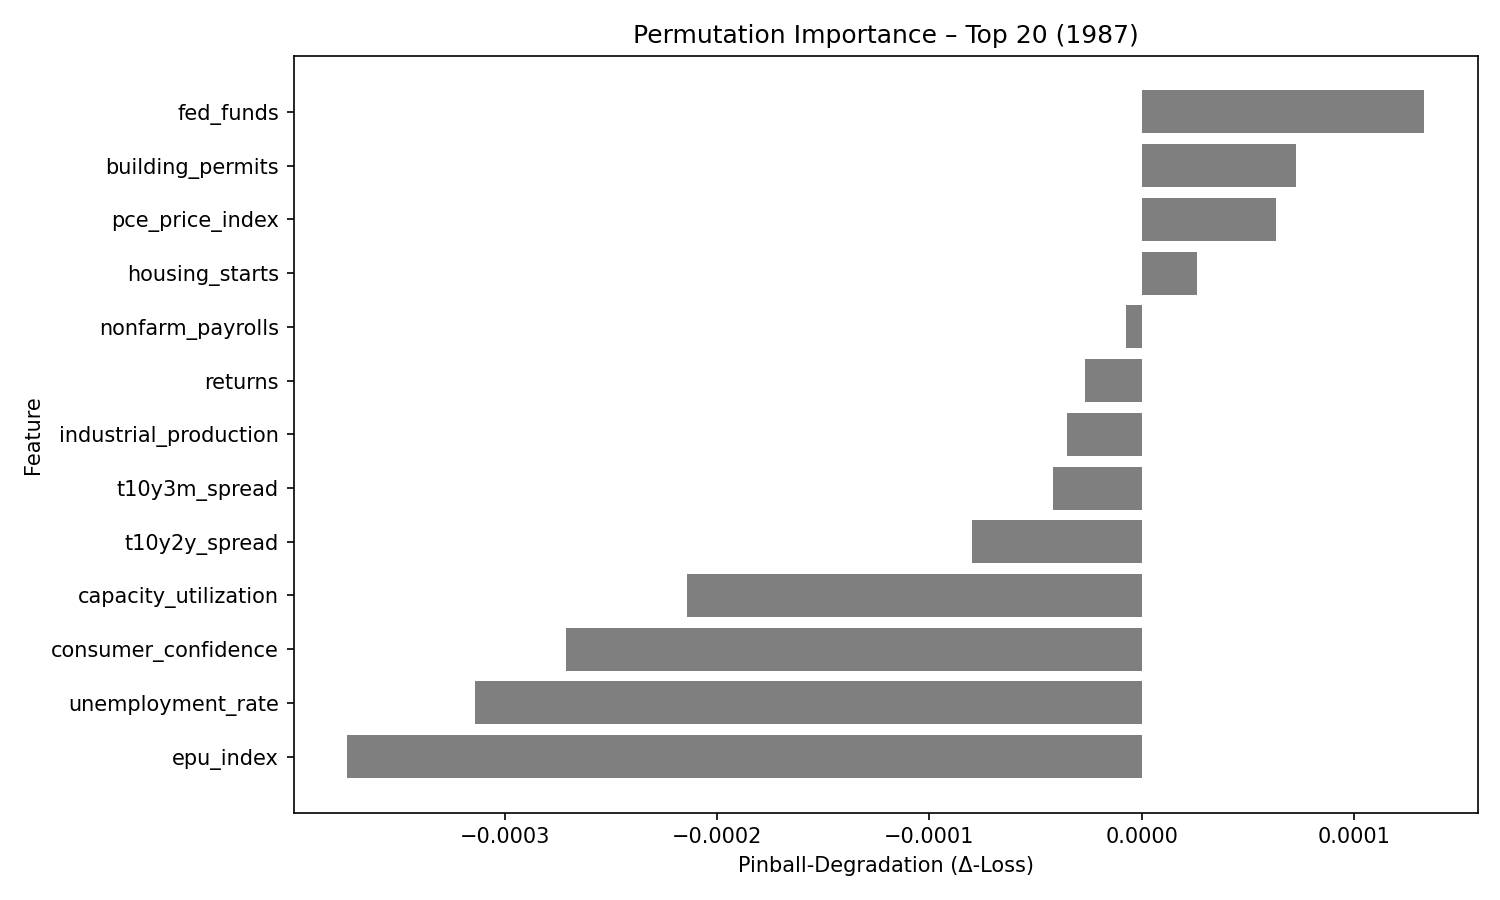

The file beside this chart, header and first rows:
feature, pinball_degradation
fed_funds, 0.0001327
building_permits, 7.2745606e-05
pce_price_index, 6.326847e-05
housing_starts, 2.611056e-05
nonfarm_payrolls, -7.695518e-06
returns, -2.6687048e-05
industrial_production, -3.508851e-05
t10y3m_spread, -4.179962e-05
t10y2y_spread, -7.977709e-05
capacity_utilization, -0.0002143
consumer_confidence, -0.0002709
unemployment_rate, -0.000314
epu_index, -0.000374
